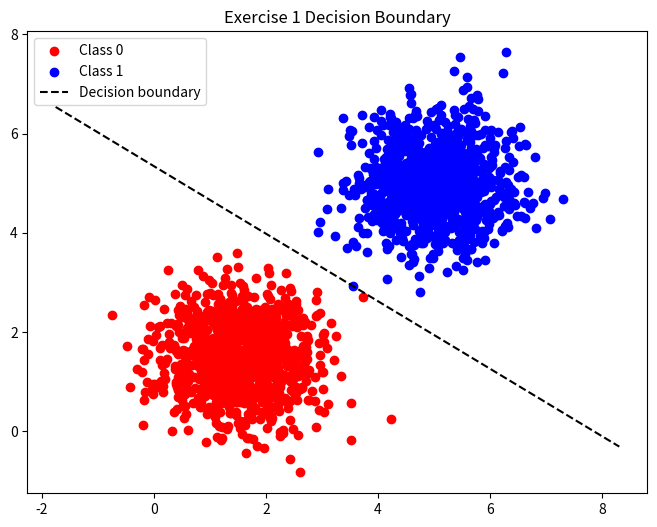
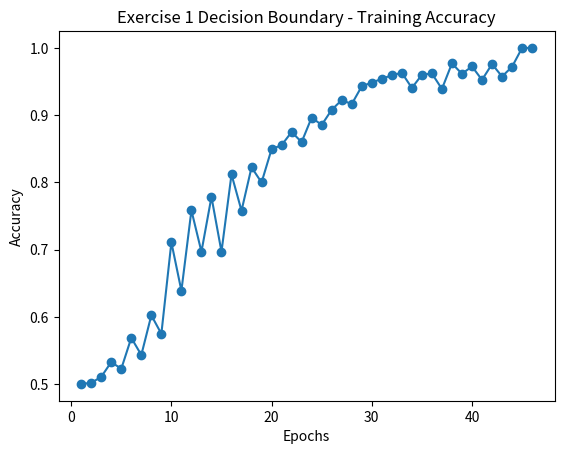
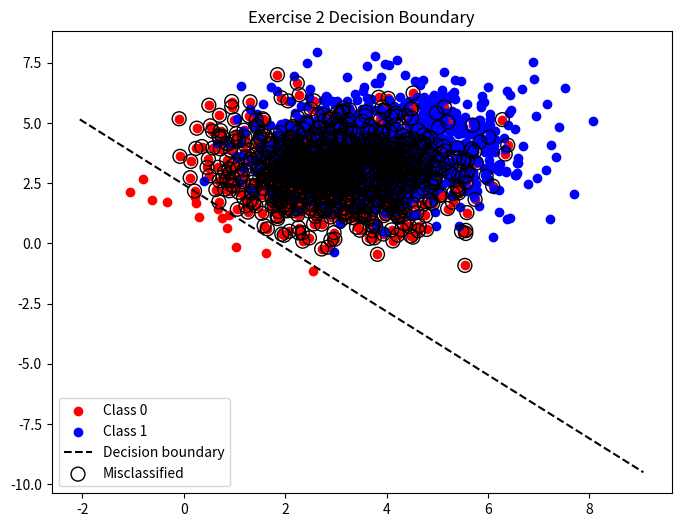
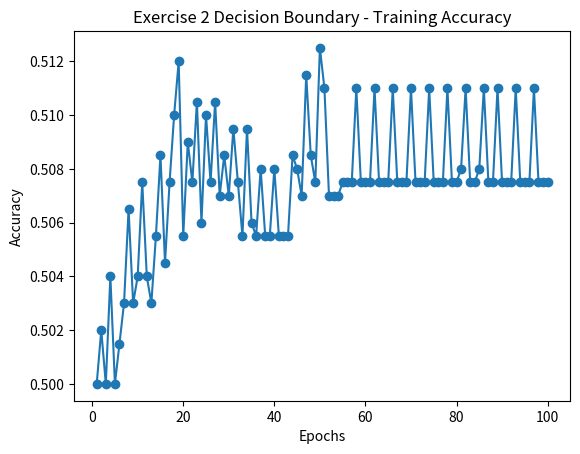

Recreate these plots in Python, in order.
import numpy as np
import matplotlib.pyplot as plt
import os

# Ensure path code does not implode
os.makedirs("docs/exercises/2_perceptron", exist_ok=True)
os.makedirs("docs/exercises/2_perceptron/img", exist_ok=True)

# ----- Perceptron Implementation -----
def perceptron_train(X, y, eta=0.01, max_epochs=100):
    w = np.zeros(X.shape[1])
    b = 0
    accuracies = []

    for epoch in range(max_epochs):
        errors = 0
        for xi, target in zip(X, y):
            if target * (np.dot(w, xi) + b) <= 0:  # misclassified
                w += eta * target * xi
                b += eta * target
                errors += 1
        acc = np.mean(np.sign(np.dot(X, w) + b) == y)
        accuracies.append(acc)
        if errors == 0:  # convergence
            break
    return w, b, accuracies

# ----- Plotting Functions -----
def plot_boundary(X, y, w, b, title, filename_prefix):
    plt.figure(figsize=(8,6))
    plt.scatter(X[y==-1,0], X[y==-1,1], color="red", label="Class 0")
    plt.scatter(X[y==1,0], X[y==1,1], color="blue", label="Class 1")

    x_min, x_max = X[:,0].min()-1, X[:,0].max()+1
    x_vals = np.linspace(x_min, x_max, 100)
    y_vals = -(w[0]*x_vals + b)/w[1]
    plt.plot(x_vals, y_vals, 'k--', label="Decision boundary")

    preds = np.sign(np.dot(X, w) + b)
    misclassified = X[preds != y]
    if len(misclassified) > 0:
        plt.scatter(misclassified[:,0], misclassified[:,1],
                    facecolors='none', edgecolors='k', s=100, label="Misclassified")

    plt.legend()
    plt.title(title)
    plt.savefig(f"docs/exercises/2_perceptron/img/{filename_prefix}_boundary.png")
    plt.close()

    # Accuracy plot
    plt.plot(range(1, len(accuracies)+1), accuracies, marker='o')
    plt.xlabel("Epochs")
    plt.ylabel("Accuracy")
    plt.title(f"{title} - Training Accuracy")
    plt.savefig(f"docs/exercises/2_perceptron/img/{filename_prefix}_accuracy.png")
    plt.close()

def run_test(name, mean0, cov0, mean1, cov1, explanation):
    # Data generation
    class0 = np.random.multivariate_normal(mean0, cov0, 1000)
    class1 = np.random.multivariate_normal(mean1, cov1, 1000)
    X = np.vstack((class0, class1))
    y = np.hstack((-1*np.ones(1000), np.ones(1000)))

    # Training
    global accuracies
    w, b, accuracies = perceptron_train(X, y)

    # Plots
    plot_boundary(X, y, w, b, f"{name} Decision Boundary", name.lower().replace(" ", "_"))

    # Report text
    final_acc = accuracies[-1]
    epochs_used = len(accuracies)

    report = f"""
# {name} Report

**Final Weights:** {w}  
**Final Bias:** {b:.4f}  
**Final Accuracy:** {final_acc*100:.2f}%  
**Epochs until convergence:** {epochs_used}

### Analysis
{explanation}

![Decision Boundary](./img/{name.lower().replace(" ", "_")}_boundary.png)  
![Accuracy Curve](./img/{name.lower().replace(" ", "_")}_accuracy.png)

"""
    return report

# ----- Exercise 1 -----
exercise1_report = run_test(
    "Exercise 1",
    mean0=[1.5, 1.5], cov0=[[0.5, 0],[0,0.5]],
    mean1=[5, 5], cov1=[[0.5, 0],[0,0.5]],
    explanation=(
        "The perceptron converged quickly because the data is linearly separable. "
        "Clusters are compact and far apart, so the decision boundary is learned in few epochs."
    )
)

# ----- Exercise 2 -----
exercise2_report = run_test(
    "Exercise 2",
    mean0=[3, 3], cov0=[[1.5, 0],[0,1.5]],
    mean1=[4, 4], cov1=[[1.5, 0],[0,1.5]],
    explanation=(
        "Here, the means are closer and the variance is higher, causing overlap between classes. "
        "This prevents perfect linear separation, so the perceptron most likely will not converge. "
        "Training may oscillate or plateau, highlighting the model's limitation with non-separable data."
    )
)

# ----- Save Combined Report -----
with open("docs/exercises/2_perceptron/main.md", "w") as f:
    f.write(exercise1_report)
    f.write(exercise2_report)

print("Reports and plots saved under docs/exercises/2_perceptron ✅")
